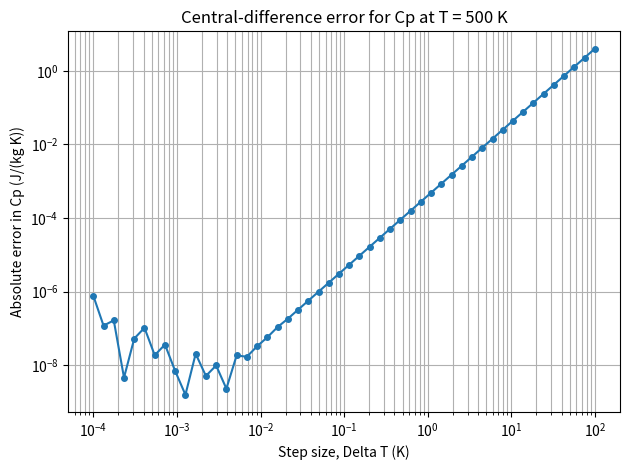
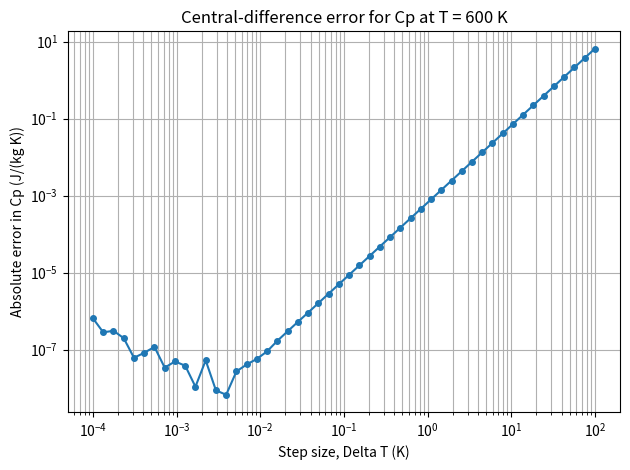

The script that saved these images, in order:
"""
Curve fit for the enthalpy of molecular oxygen
"""

import matplotlib.pyplot as plt
import numpy as np


def h(T):
    return 259.8 * (
        3.782 * T
        - (2.997e-3 * T**2) / 2
        + (9.847e-6 * T**3) / 3
        - (9.681e-9 * T**4) / 4
        - 1.064e3
    )


def Cp_central_difference(T, delta_T):
    return (h(T + delta_T) - h(T - delta_T)) / (2 * delta_T)


def Cp_exact(T):
    return 259.8 * (3.782 - 2.997e-3 * T + 9.847e-6 * T**2 - 9.681e-9 * T**3)


def plot_Cp_error(T):
    delta_T = np.logspace(-4, 2, 50)

    Cp_fini_diff = Cp_central_difference(T, delta_T)
    Cp_simple = Cp_exact(T)

    error = np.abs(Cp_fini_diff - Cp_simple)

    plt.figure()
    plt.loglog(delta_T, error, marker="o", markersize=4)
    plt.xlabel("Step size, Delta T (K)")
    plt.ylabel("Absolute error in Cp (J/(kg K))")
    plt.title(f"Central-difference error for Cp at T = {T} K")
    plt.grid(True, which="both")
    plt.tight_layout()
    plt.show()


for T in [500, 600]:
    for step in np.arange(0.1, 0.5 + 0.005, 0.01):
        Cp = Cp_central_difference(T, step)

        print(
            f"The constant-pressure specific heat at T = {T} K "
            f"with ΔT = {step:.2f} K is {Cp:.2f} J/(kg·K)"
        )
    plot_Cp_error(T)
